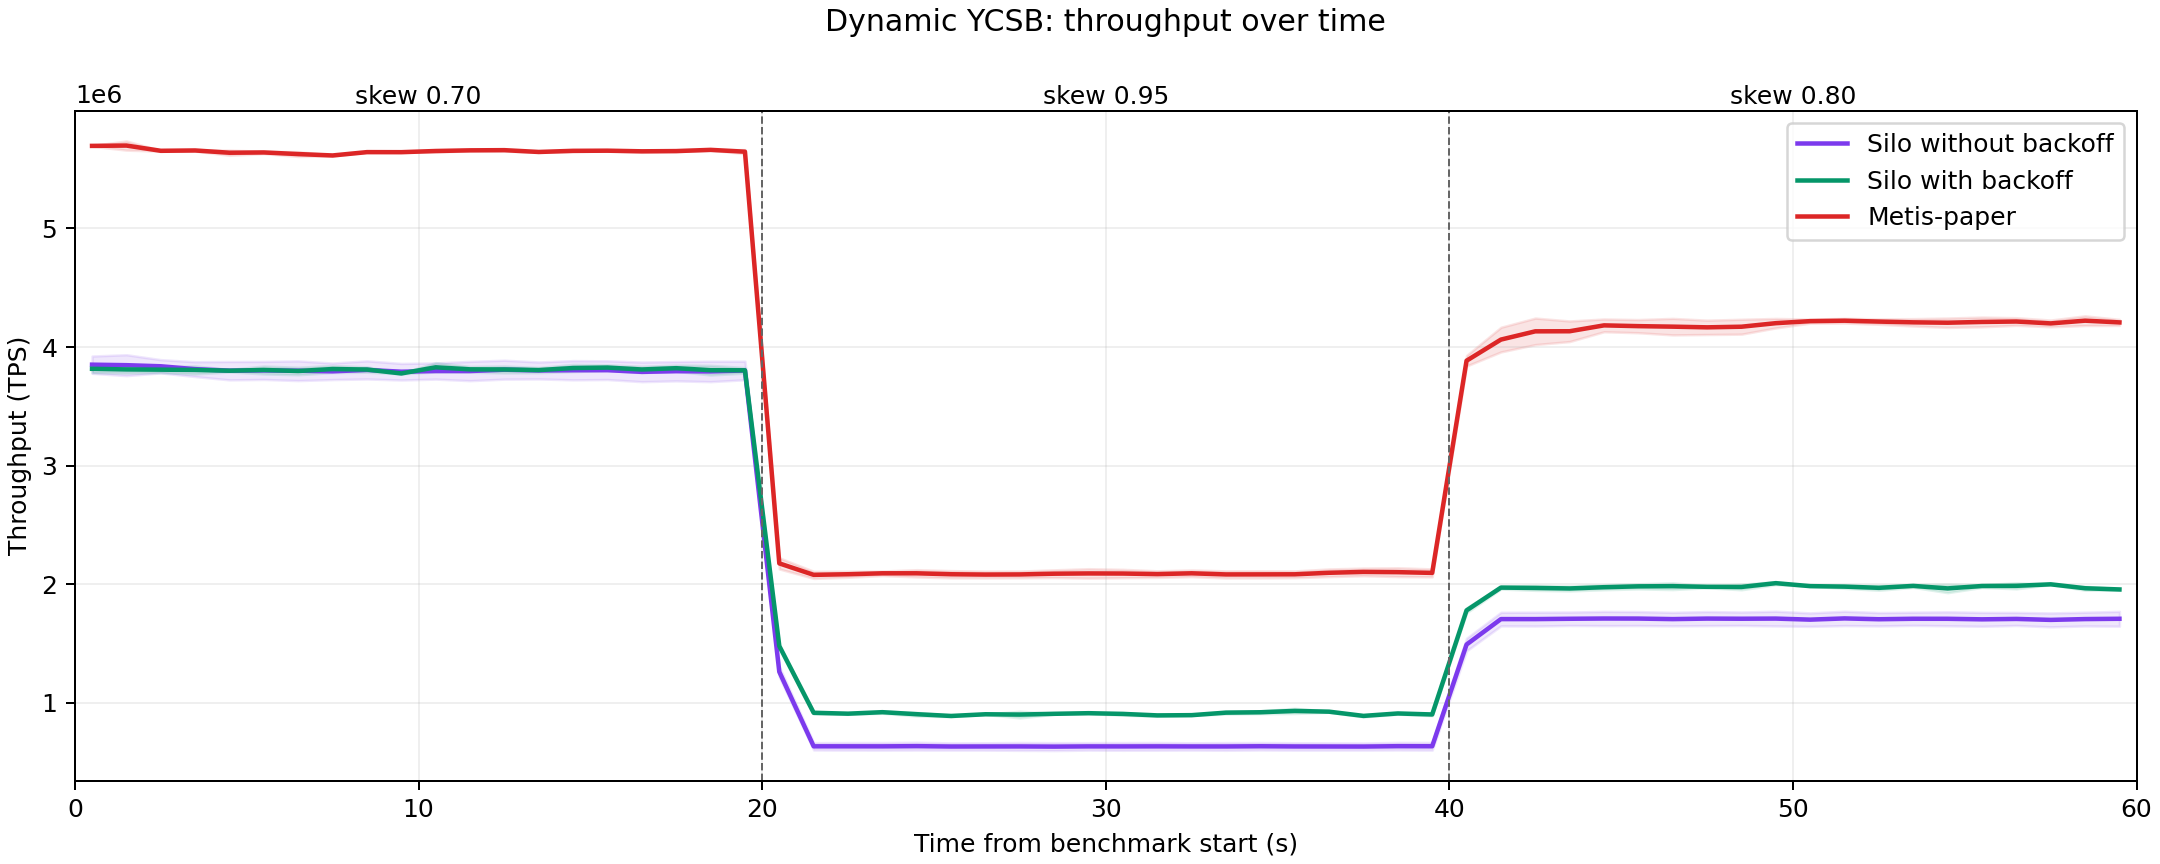

The data file committed next to this chart (first rows):
method, second, mean, min, max, runs
silo_without_backoff, 0, 3851126, 3778275, 3923976, 2
silo_without_backoff, 1, 3846852, 3758692, 3935012, 2
silo_without_backoff, 2, 3837598, 3781723, 3893474, 2
silo_without_backoff, 3, 3813354, 3750863, 3875844, 2
silo_without_backoff, 4, 3800562, 3722961, 3878162, 2
silo_without_backoff, 5, 3802598, 3726561, 3878634, 2
silo_without_backoff, 6, 3800010, 3717060, 3882960, 2
silo_without_backoff, 7, 3795142, 3725471, 3864813, 2
silo_without_backoff, 8, 3807017, 3730643, 3883392, 2
silo_without_backoff, 9, 3791701, 3721808, 3861594, 2
silo_without_backoff, 10, 3797611, 3729462, 3865761, 2
silo_without_backoff, 11, 3797530, 3716368, 3878692, 2
silo_without_backoff, 12, 3808981, 3729211, 3888751, 2
silo_without_backoff, 13, 3802435, 3731055, 3873816, 2
silo_without_backoff, 14, 3804199, 3723130, 3885269, 2
silo_without_backoff, 15, 3804733, 3725736, 3883731, 2
silo_without_backoff, 16, 3790506, 3707851, 3873162, 2
silo_without_backoff, 17, 3796209, 3714747, 3877671, 2
silo_without_backoff, 18, 3794336, 3708061, 3880611, 2
silo_without_backoff, 19, 3802252, 3723974, 3880530, 2
silo_without_backoff, 20, 1261056, 1217298, 1304813, 2
silo_without_backoff, 21, 632869, 602120, 663619, 2
silo_without_backoff, 22, 632757, 601004, 664511, 2
silo_without_backoff, 23, 632560, 600464, 664656, 2
silo_without_backoff, 24, 634183, 601383, 666983, 2
silo_without_backoff, 25, 631247, 600771, 661722, 2
silo_without_backoff, 26, 631686, 600697, 662675, 2
silo_without_backoff, 27, 631915, 598951, 664879, 2
silo_without_backoff, 28, 630523, 597457, 663589, 2
silo_without_backoff, 29, 632221, 600833, 663608, 2
silo_without_backoff, 30, 631989, 599561, 664418, 2
silo_without_backoff, 31, 632498, 600153, 664844, 2
silo_without_backoff, 32, 631870, 601143, 662598, 2
silo_without_backoff, 33, 631742, 599494, 663989, 2
silo_without_backoff, 34, 633314, 601982, 664647, 2
silo_without_backoff, 35, 631757, 600576, 662937, 2
silo_without_backoff, 36, 631431, 600693, 662168, 2
silo_without_backoff, 37, 630954, 601014, 660894, 2
silo_without_backoff, 38, 633861, 601930, 665792, 2
silo_without_backoff, 39, 633277, 600813, 665740, 2
silo_without_backoff, 40, 1491250, 1437944, 1544555, 2
silo_without_backoff, 41, 1705693, 1648449, 1762937, 2
silo_without_backoff, 42, 1705663, 1647419, 1763908, 2
silo_without_backoff, 43, 1708437, 1651887, 1764988, 2
silo_without_backoff, 44, 1710520, 1650484, 1770555, 2
silo_without_backoff, 45, 1710114, 1651219, 1769008, 2
silo_without_backoff, 46, 1705634, 1648704, 1762564, 2
silo_without_backoff, 47, 1709959, 1650715, 1769203, 2
silo_without_backoff, 48, 1708715, 1651991, 1765440, 2
silo_without_backoff, 49, 1710006, 1648043, 1771970, 2
silo_without_backoff, 50, 1701150, 1644280, 1758019, 2
silo_without_backoff, 51, 1711437, 1651085, 1771790, 2
silo_without_backoff, 52, 1704487, 1648172, 1760801, 2
silo_without_backoff, 53, 1708412, 1652970, 1763854, 2
silo_without_backoff, 54, 1708234, 1649325, 1767143, 2
silo_without_backoff, 55, 1703684, 1645110, 1762257, 2
silo_without_backoff, 56, 1707182, 1652278, 1762086, 2
silo_without_backoff, 57, 1699047, 1640365, 1757729, 2
silo_without_backoff, 58, 1705832, 1648060, 1763604, 2
silo_without_backoff, 59, 1708440, 1646018, 1770861, 2
... 120 more rows
